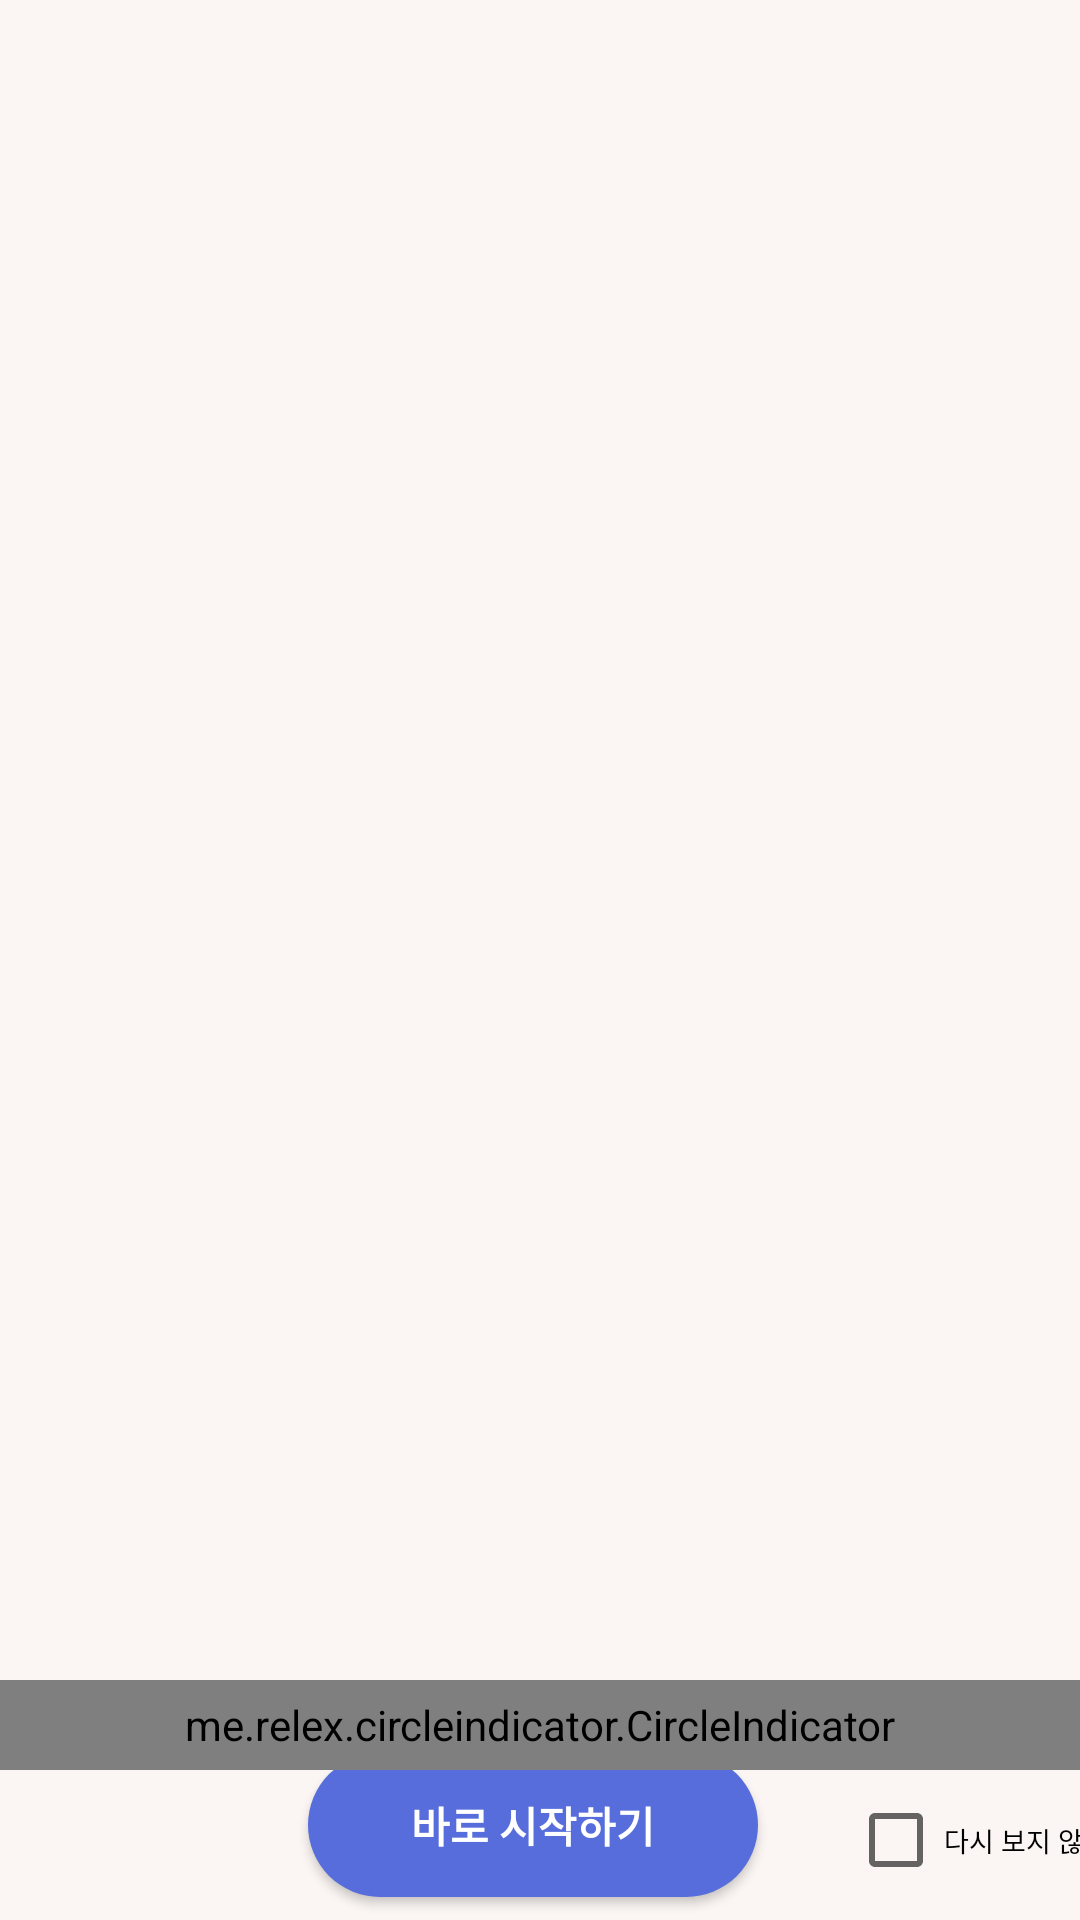

Android layout source for this screen:
<!-- AndroidManifest.xml: application theme Theme.Address_Book -->
<!-- res/layout/activity_intro_view_layout.xml -->
<?xml version="1.0" encoding="utf-8"?>
<FrameLayout xmlns:android="http://schemas.android.com/apk/res/android"
    android:orientation="vertical"
    xmlns:app="http://schemas.android.com/apk/res-auto"
    xmlns:tools="http://schemas.android.com/tools"
    android:layout_width="match_parent"
    android:layout_height="match_parent"
    tools:context="com.android.address_book_Activity.MainActivity">

    <LinearLayout
        android:layout_width="match_parent"
        android:layout_height="match_parent"
        android:orientation="vertical">

        <androidx.viewpager.widget.ViewPager
            android:id="@+id/container"
            android:layout_width="match_parent"
            android:layout_height="match_parent"
            android:background="#FBF6F3" >
        </androidx.viewpager.widget.ViewPager>

    </LinearLayout>
    <LinearLayout
        android:layout_width="match_parent"
        android:layout_height="match_parent"
        android:orientation="vertical">

        <LinearLayout
            android:layout_width="match_parent"
            android:layout_height="match_parent"
            android:layout_weight="8"
            />

        <LinearLayout
            android:layout_width="match_parent"
            android:layout_height="wrap_content"
            android:orientation="horizontal"
            android:gravity="center"
            >


        <Button
            android:id="@+id/btnStartMain"
            android:layout_width="150dp"
            android:layout_height="wrap_content"
            android:background="@drawable/main_bg"
            android:layout_gravity="center"
            android:text="바로 시작하기"
            android:textStyle="bold"
            android:layout_marginBottom="5dp"
            android:layout_marginLeft="135dp"
            android:textColor="#FFFFFF" >
         </Button>

            <CheckBox
                android:id="@+id/save_in"
                android:layout_width="100dp"
                android:layout_height="wrap_content"
                android:layout_gravity="right|center"
                android:layout_marginLeft="30dp"
                android:layout_marginRight="10dp"
                android:text="다시 보지 않기"
                android:textSize="9dp"/>
         </LinearLayout>

    </LinearLayout>

    <LinearLayout
        android:layout_width="match_parent"
        android:layout_height="match_parent"
        android:layout_weight="1"
        android:orientation="vertical">

        <LinearLayout
            android:layout_width="match_parent"
            android:layout_weight="1"
            android:layout_height="366pt" />

        <me.relex.circleindicator.CircleIndicator
            android:id="@+id/indicator"
            app:ci_drawable="@drawable/black_indicator"
            app:ci_width="3pt"
            app:ci_height="3pt"
            android:layout_width="match_parent"
            android:layout_height="30dp" />
        <LinearLayout
            android:layout_width="match_parent"
            android:layout_height="50dp"

            />
    </LinearLayout>



</FrameLayout>
<!-- resources referenced by this layout -->
<resources>
  <!-- drawable main_bg (drawable) -->
  <?xml version="1.0" encoding="utf-8"?>
  <shape xmlns:android="http://schemas.android.com/apk/res/android"
      android:shape="rectangle">
      <solid android:color="#566DDB" />
      <corners android:radius="100dp"
          />
  </shape>
  <style name="Theme.Address_Book" parent="Theme.AppCompat.Light.NoActionBar">
          
          <item name="colorPrimary">#DA445AEE</item>
          <item name="colorPrimaryVariant">@color/blue</item>
          <item name="colorOnPrimary">@color/white</item>
          
          <item name="colorSecondary">@color/teal_200</item>
          <item name="colorSecondaryVariant">@color/teal_700</item>
          <item name="colorOnSecondary">@color/black</item>
          
          <item name="android:statusBarColor" tools:targetApi="l">?attr/colorPrimaryVariant</item>
          
      </style>
  <color name="blue">#0000ff</color>
  <color name="white">#FFFFFFFF</color>
  <color name="teal_200">#FF03DAC5</color>
  <color name="teal_700">#FF018786</color>
  <color name="black">#000000</color>
</resources>
